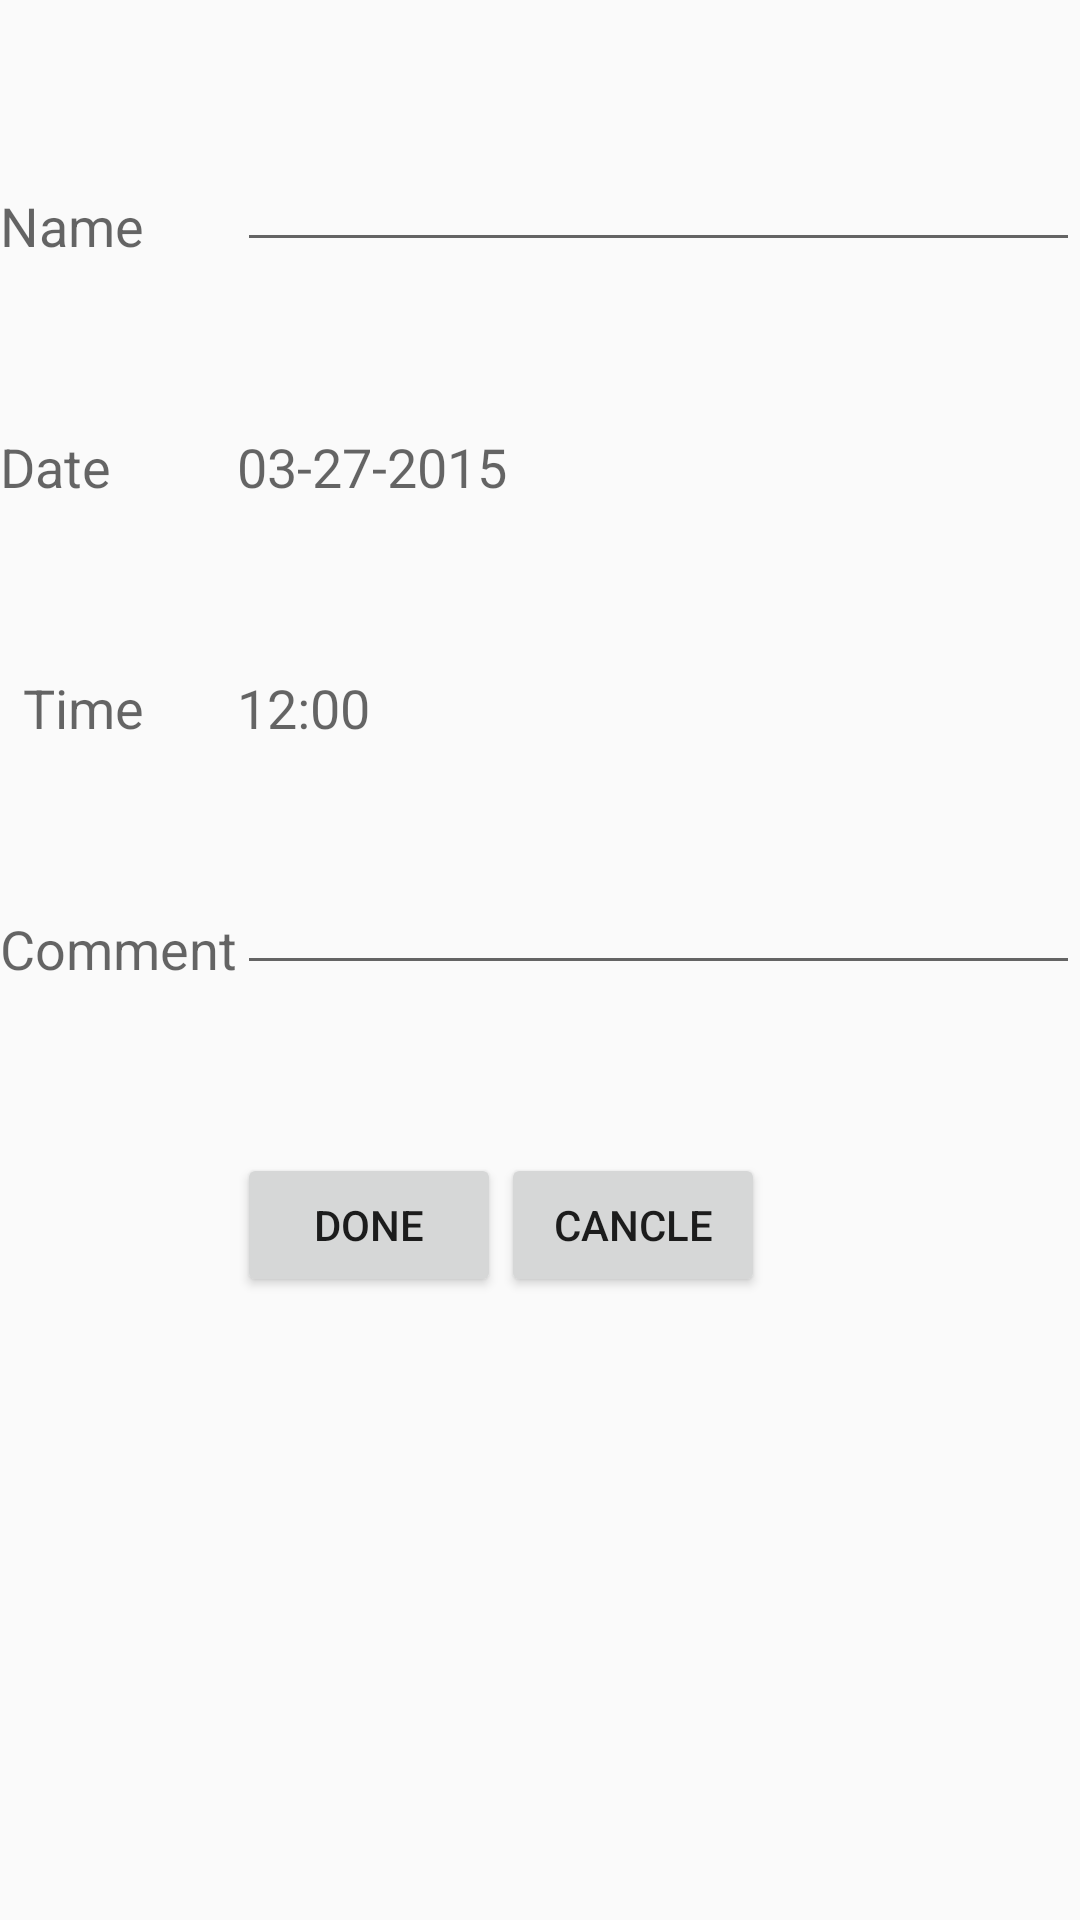

Produce the Android XML layout that renders to this screen, including the resource entries it uses.
<!-- AndroidManifest.xml: application theme AppTheme -->
<!-- res/layout/dialogfragment.xml -->
<?xml version="1.0" encoding="utf-8"?>
<RelativeLayout xmlns:android="http://schemas.android.com/apk/res/android"
    android:layout_width="match_parent"
    android:layout_height="2000px"
    android:layout_margin="8dp"
    android:id="@+id/dialogLayout">

    <TextView
        android:id="@+id/name"
        android:layout_width="wrap_content"
        android:layout_height="wrap_content"
        android:textAppearance="?android:attr/textAppearanceMedium"
        android:text="Name"
        android:layout_alignBottom="@+id/txt_name"
        android:layout_alignParentLeft="true"
        android:layout_alignParentStart="true" />

    <TextView
        android:id="@+id/date"
        android:layout_width="wrap_content"
        android:layout_height="wrap_content"
        android:text="Date"
        android:textAppearance="?android:attr/textAppearanceMedium"
        android:layout_marginTop="56dp"
        android:layout_below="@+id/name"
        android:layout_alignParentLeft="true"
        android:layout_alignParentStart="true" />
    <TextView
        android:id="@+id/time"
        android:layout_width="wrap_content"
        android:layout_height="wrap_content"
        android:text="Time"
        android:textAppearance="?android:attr/textAppearanceMedium"
        android:layout_alignTop="@+id/current_time"
        android:layout_alignRight="@+id/name"
        android:layout_alignEnd="@+id/name" />

    <TextView
        android:id="@+id/comment"
        android:layout_width="wrap_content"
        android:layout_height="wrap_content"
        android:text="Comment"
        android:textAppearance="?android:attr/textAppearanceMedium"
        android:layout_marginTop="56dp"
        android:layout_below="@+id/time"
        android:layout_alignParentLeft="true"
        android:layout_alignParentStart="true" />


    <Button
        android:id="@+id/btn_done"
        android:layout_width="wrap_content"
        android:layout_height="wrap_content"
        android:text="Done"
        android:layout_marginTop="56dp"
        android:layout_below="@+id/comment"
        android:layout_toRightOf="@+id/comment"
        android:layout_toEndOf="@+id/comment" />

    <EditText
        android:id="@+id/txt_name"
        android:layout_width="match_parent"
        android:layout_height="100px"
        android:hint=""
        android:inputType="text"
        android:layout_alignParentTop="true"
        android:layout_alignParentRight="true"
        android:layout_alignParentEnd="false"
        android:layout_marginTop="54dp"
        android:layout_toRightOf="@+id/comment"
        android:layout_toEndOf="@+id/comment" />


    <Button
        android:layout_width="wrap_content"
        android:layout_height="wrap_content"
        android:text="Cancle"
        android:id="@+id/btn_cancel"
        android:layout_alignTop="@+id/btn_done"
        android:layout_toRightOf="@+id/btn_done"
        android:layout_toEndOf="@+id/btn_done" />

    <EditText
        android:id="@+id/txt_comment"
        android:layout_width="match_parent"
        android:layout_height="100px"
        android:hint=""
        android:inputType="text"
        android:layout_alignBottom="@+id/comment"
        android:layout_alignParentRight="true"
        android:layout_alignParentEnd="true"
        android:layout_toRightOf="@+id/comment"
        android:layout_toEndOf="@+id/comment" />

    <TextView
        android:layout_width="wrap_content"
        android:layout_height="wrap_content"
        android:textAppearance="?android:attr/textAppearanceMedium"
        android:text="03-27-2015"
        android:id="@+id/current_date"
        android:enabled="true"
        android:layout_alignTop="@+id/date"
        android:layout_alignLeft="@+id/txt_comment"
        android:layout_alignStart="@+id/txt_comment"
        android:layout_alignBottom="@+id/date" />

    <TextView
        android:layout_width="wrap_content"
        android:layout_height="wrap_content"
        android:textAppearance="?android:attr/textAppearanceMedium"
        android:text="12:00"
        android:id="@+id/current_time"
        android:layout_marginTop="56dp"
        android:layout_below="@+id/current_date"
        android:layout_alignLeft="@+id/current_date"
        android:layout_alignStart="@+id/current_date" />


</RelativeLayout>
<!-- resources referenced by this layout -->
<resources>
  <style name="AppTheme" parent="Theme.AppCompat.Light.DarkActionBar">
          <item name="colorPrimary">@color/primary</item>
          <item name="colorPrimaryDark">@color/primary_dark</item>
          <item name="colorAccent">@color/accent</item>
          
          <item name="android:windowNoTitle">true</item>
          <item name="android:windowActionBar">false</item>
          <item name="windowActionBar">false</item>
      </style>
  <color name="primary">#FF9800</color>
  <color name="primary_dark">#F57C00</color>
  <color name="accent">#64C04A</color>
</resources>
